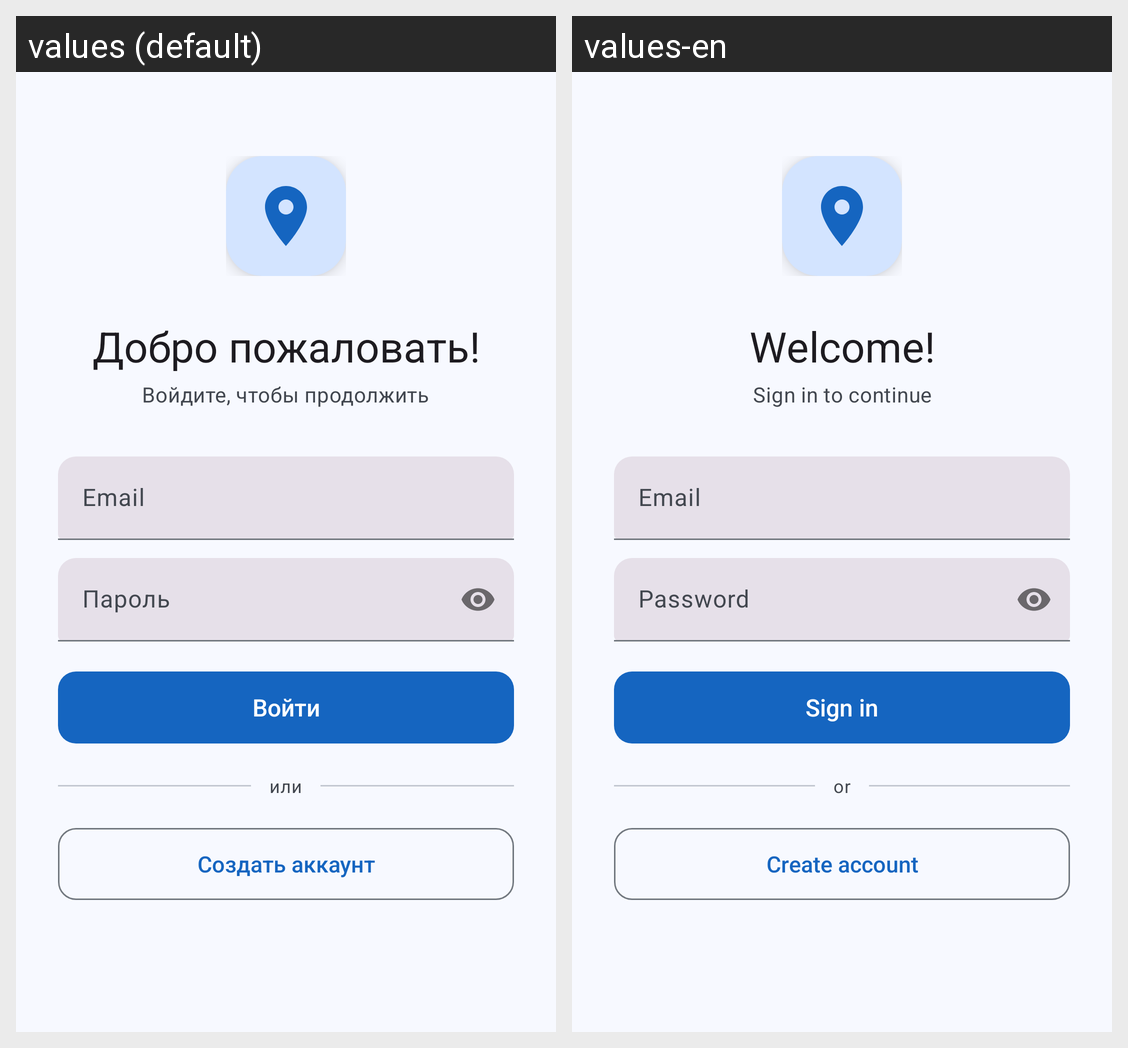

This grid shows one Android layout under two languages. Give, for every string resource on the screen, its name, the default text and each shown locale's text.
Android screen res/layout/fragment_login.xml rendered under 2 locales, left to right: values (default), values-en. Device: Nexus 5 (rendered at 1080×1920; each locale shown at half size, 540×960, under a caption strip naming it); theme Theme.IndoorNavigation.
Strings drawn on this screen, with the default value and each locale's value (text and hints the layout hard-codes, and strings that could not be matched under every locale, appear in the picture but are not listed):

auth_welcome
  values: Добро пожаловать!
  values-en: Welcome!

login_subtitle
  values: Войдите, чтобы продолжить
  values-en: Sign in to continue

hint_email
  values: Email
  values-en: Email

hint_password
  values: Пароль
  values-en: Password

login_btn
  values: Войти
  values-en: Sign in

auth_or
  values: или
  values-en: or

login_create_account
  values: Создать аккаунт
  values-en: Create account
